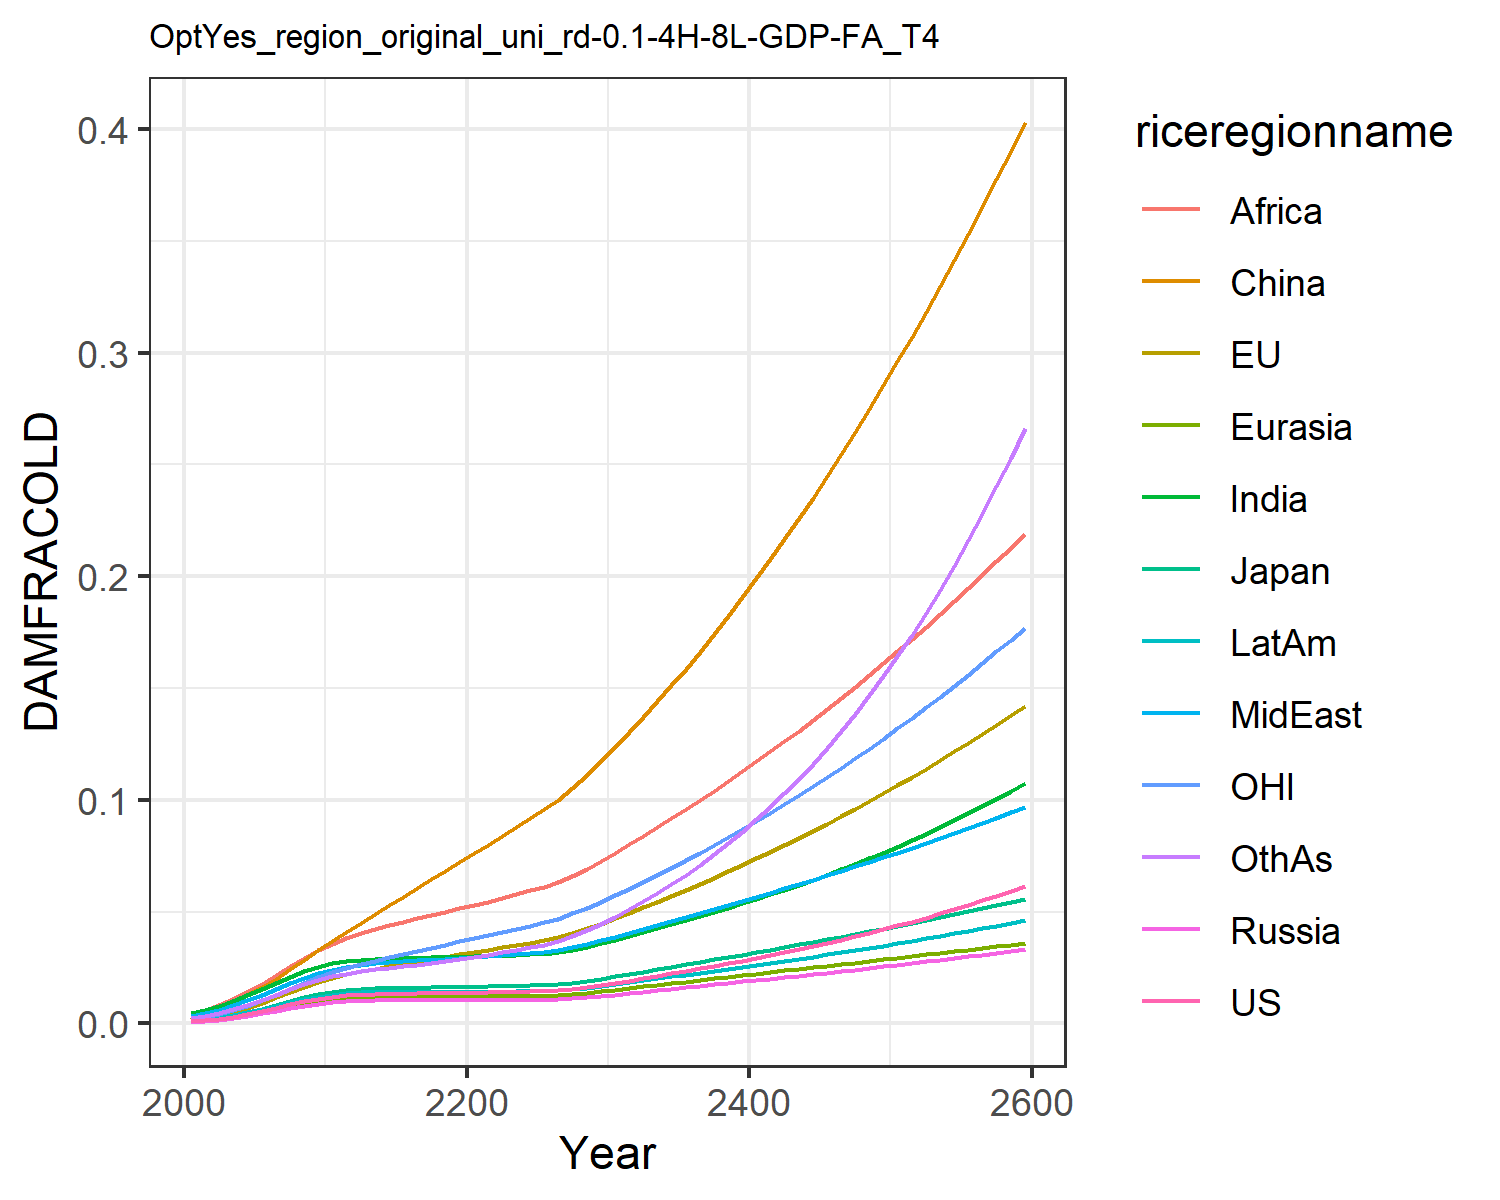

Data behind this chart, as committed beside it:
0.0009741914751707755, 0.0010960982548936173, 0.0011141127717951577, 0.0007926376142238073, 0.0008988246313217726, 0.0015184808065927108, 0.004803093316816623, 0.0033998963496381673, 0.004196310982627154, 0.0014323266191105083, 0.0010773810546510498, 0.0026515942275779415
0.001366, 0.002628, 0.001684, 0.001106, 0.00128, 0.00483, 0.005927, 0.004584, 0.0061, 0.001891, 0.003002, 0.003422
0.002058, 0.003686, 0.002501, 0.001667, 0.001923, 0.00691, 0.007732, 0.006093, 0.008161, 0.002683, 0.004175, 0.00468
0.003019, 0.005233, 0.003643, 0.002444, 0.002815, 0.009534, 0.009991, 0.008049, 0.01091, 0.003746, 0.005896, 0.006341
0.004224, 0.007131, 0.005067, 0.003416, 0.003931, 0.01266, 0.01259, 0.01035, 0.01418, 0.005047, 0.007994, 0.008344
0.005606, 0.009306, 0.006693, 0.00453, 0.005209, 0.01622, 0.01539, 0.01287, 0.01784, 0.00651, 0.01039, 0.01059
0.00707, 0.01164, 0.008417, 0.005706, 0.006559, 0.02011, 0.01821, 0.01545, 0.02167, 0.008036, 0.01296, 0.01293
0.008513, 0.01401, 0.01012, 0.00686, 0.007886, 0.02424, 0.02088, 0.01797, 0.0255, 0.009521, 0.01559, 0.01525
0.009852, 0.01632, 0.0117, 0.007924, 0.009112, 0.02848, 0.02328, 0.0203, 0.0292, 0.01088, 0.01818, 0.01744
0.01101, 0.01846, 0.01306, 0.008834, 0.01016, 0.03272, 0.02531, 0.02236, 0.03265, 0.01204, 0.02062, 0.0194
0.01192, 0.02035, 0.01414, 0.009536, 0.01098, 0.03686, 0.02688, 0.02404, 0.03573, 0.01294, 0.02282, 0.02105
0.01254, 0.02196, 0.01489, 0.009999, 0.01152, 0.04093, 0.02794, 0.0253, 0.0383, 0.01353, 0.02477, 0.02234
0.01293, 0.02336, 0.01538, 0.01028, 0.01186, 0.04502, 0.02861, 0.02621, 0.04043, 0.01389, 0.02653, 0.02336
0.01315, 0.02459, 0.01567, 0.0104, 0.01202, 0.04895, 0.02897, 0.02685, 0.04224, 0.01406, 0.02814, 0.02417
0.01327, 0.02569, 0.01583, 0.01044, 0.01208, 0.05283, 0.02916, 0.02735, 0.04387, 0.01412, 0.02962, 0.02488
0.01335, 0.02674, 0.01594, 0.01045, 0.01211, 0.0567, 0.02929, 0.02777, 0.04543, 0.01414, 0.03104, 0.02559
0.01343, 0.02778, 0.01605, 0.01045, 0.01212, 0.06057, 0.02941, 0.02818, 0.04697, 0.01416, 0.03246, 0.02634
0.01352, 0.02883, 0.01616, 0.01045, 0.01215, 0.06446, 0.02955, 0.0286, 0.04851, 0.01418, 0.03387, 0.02714
0.01361, 0.02986, 0.01627, 0.01046, 0.01217, 0.06835, 0.0297, 0.02901, 0.05004, 0.0142, 0.03528, 0.02799
0.01369, 0.03088, 0.01636, 0.01045, 0.01217, 0.07221, 0.02983, 0.0294, 0.05152, 0.01421, 0.03667, 0.02885
0.01378, 0.03189, 0.01646, 0.01045, 0.01218, 0.07606, 0.02997, 0.02978, 0.05298, 0.01422, 0.03805, 0.02975
0.01389, 0.03293, 0.01657, 0.01046, 0.0122, 0.07994, 0.03014, 0.03019, 0.05449, 0.01425, 0.03945, 0.03072
0.01403, 0.03398, 0.01672, 0.01049, 0.01225, 0.08387, 0.03037, 0.03064, 0.05607, 0.01431, 0.04087, 0.03177
0.01419, 0.03507, 0.01688, 0.01054, 0.01231, 0.08783, 0.03064, 0.03113, 0.05774, 0.01439, 0.04232, 0.03291
0.01439, 0.03619, 0.01709, 0.01061, 0.01241, 0.09181, 0.03098, 0.03167, 0.05948, 0.0145, 0.04379, 0.03412
0.01454, 0.03726, 0.01724, 0.01065, 0.01246, 0.09575, 0.03124, 0.03214, 0.06115, 0.01457, 0.04522, 0.03531
0.01487, 0.0385, 0.01758, 0.01082, 0.01266, 0.09984, 0.03179, 0.03285, 0.06311, 0.01481, 0.04683, 0.03676
0.01554, 0.0404, 0.0183, 0.01124, 0.01315, 0.1054, 0.03293, 0.0341, 0.06606, 0.01536, 0.04919, 0.0391
0.01634, 0.04248, 0.01916, 0.01176, 0.01374, 0.1112, 0.03429, 0.03555, 0.0693, 0.01605, 0.05176, 0.04175
0.01724, 0.04471, 0.02012, 0.01234, 0.0144, 0.1173, 0.0358, 0.03713, 0.07274, 0.01681, 0.05448, 0.04465
0.0182, 0.04705, 0.02113, 0.01295, 0.0151, 0.1237, 0.0374, 0.03878, 0.07635, 0.01762, 0.05734, 0.04779
0.01921, 0.04946, 0.02217, 0.01359, 0.01582, 0.1303, 0.03907, 0.04048, 0.08006, 0.01846, 0.0603, 0.05113
0.02024, 0.05193, 0.02323, 0.01424, 0.01655, 0.1371, 0.04079, 0.04221, 0.08386, 0.01931, 0.06333, 0.05468
0.0213, 0.05446, 0.02431, 0.01489, 0.01729, 0.144, 0.04253, 0.04396, 0.08775, 0.02017, 0.06644, 0.05843
0.02238, 0.05706, 0.02539, 0.01554, 0.01802, 0.1512, 0.04431, 0.04573, 0.09172, 0.02104, 0.06964, 0.06239
0.02349, 0.05971, 0.02647, 0.01619, 0.01874, 0.1586, 0.04612, 0.04751, 0.09576, 0.0219, 0.07292, 0.06658
0.02461, 0.06241, 0.02756, 0.01684, 0.01947, 0.1663, 0.04796, 0.0493, 0.09988, 0.02277, 0.07627, 0.071
0.02576, 0.06518, 0.02865, 0.01749, 0.02018, 0.1741, 0.04983, 0.05111, 0.1041, 0.02365, 0.07971, 0.07566
0.02693, 0.06799, 0.02974, 0.01814, 0.02089, 0.1822, 0.05174, 0.05293, 0.1084, 0.02452, 0.08323, 0.08058
0.02814, 0.07087, 0.03084, 0.01879, 0.0216, 0.1905, 0.05369, 0.05477, 0.1127, 0.0254, 0.08682, 0.08577
0.02937, 0.07381, 0.03195, 0.01944, 0.02231, 0.199, 0.05569, 0.05663, 0.1172, 0.02629, 0.0905, 0.09124
0.03063, 0.0768, 0.03307, 0.02009, 0.02301, 0.2077, 0.05773, 0.0585, 0.1217, 0.02719, 0.09426, 0.097
0.03193, 0.07986, 0.03419, 0.02075, 0.02371, 0.2166, 0.05984, 0.0604, 0.1263, 0.0281, 0.0981, 0.1031
0.03327, 0.08298, 0.03533, 0.02141, 0.02442, 0.2258, 0.062, 0.06232, 0.131, 0.02902, 0.102, 0.1095
0.03464, 0.08616, 0.03648, 0.02208, 0.02512, 0.2352, 0.06423, 0.06426, 0.1358, 0.02995, 0.106, 0.1162
0.03606, 0.0894, 0.03765, 0.02275, 0.02583, 0.2448, 0.06652, 0.06622, 0.1406, 0.0309, 0.1101, 0.1232
0.03753, 0.09271, 0.03882, 0.02344, 0.02653, 0.2546, 0.06888, 0.06821, 0.1456, 0.03186, 0.1143, 0.1307
0.03904, 0.09609, 0.04002, 0.02413, 0.02725, 0.2646, 0.07132, 0.07023, 0.1507, 0.03284, 0.1186, 0.1385
0.0406, 0.09953, 0.04123, 0.02483, 0.02796, 0.2749, 0.07383, 0.07227, 0.1558, 0.03384, 0.1229, 0.1467
0.04221, 0.103, 0.04246, 0.02553, 0.02868, 0.2854, 0.07643, 0.07435, 0.1611, 0.03485, 0.1274, 0.1553
0.04387, 0.1066, 0.04371, 0.02625, 0.0294, 0.2961, 0.07912, 0.07645, 0.1664, 0.03589, 0.1319, 0.1643
0.04559, 0.1103, 0.04497, 0.02698, 0.03012, 0.307, 0.08189, 0.07858, 0.1718, 0.03695, 0.1366, 0.1737
0.04737, 0.114, 0.04626, 0.02772, 0.03085, 0.3182, 0.08475, 0.08074, 0.1774, 0.03802, 0.1413, 0.1836
0.04921, 0.1178, 0.04756, 0.02847, 0.03158, 0.3296, 0.08771, 0.08293, 0.183, 0.03913, 0.1461, 0.1939
0.0511, 0.1216, 0.04889, 0.02924, 0.03232, 0.3412, 0.09077, 0.08515, 0.1888, 0.04025, 0.151, 0.2047
0.05307, 0.1256, 0.05024, 0.03001, 0.03306, 0.3531, 0.09393, 0.08741, 0.1946, 0.0414, 0.156, 0.216
0.05509, 0.1296, 0.05161, 0.0308, 0.03381, 0.3652, 0.0972, 0.08969, 0.2006, 0.04258, 0.1611, 0.2278
0.05719, 0.1336, 0.053, 0.0316, 0.03456, 0.3776, 0.1006, 0.09201, 0.2066, 0.04378, 0.1663, 0.2401
0.05936, 0.1378, 0.05441, 0.03242, 0.03532, 0.3902, 0.1041, 0.09436, 0.2128, 0.045, 0.1716, 0.253
0.06159, 0.142, 0.05585, 0.03325, 0.03608, 0.403, 0.1077, 0.09674, 0.219, 0.04626, 0.177, 0.2664
